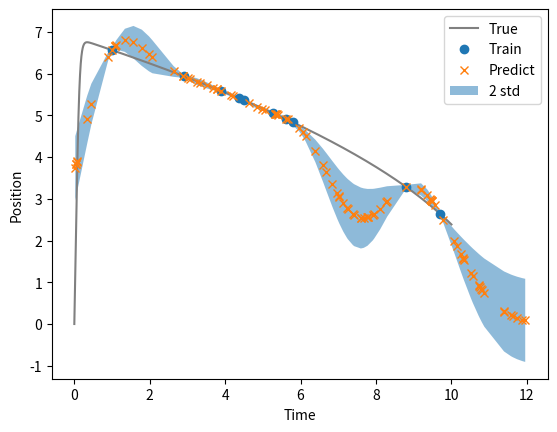

The matplotlib source for this figure:
import numpy as np
import matplotlib

matplotlib.use("Agg")  # Use a non-GUI backend
import matplotlib.pyplot as plt

# Parameters
alpha = 1.0
mu = 0.5
scale = 1.0
s_0 = [0.0, 50.0]
noise = 1e-3
t_range = (0, 10)
ts = np.linspace(t_range[0], t_range[1], 10000)
train_indices = np.sort(np.random.choice(len(ts), 10, replace=False))
ts_test = np.sort(np.random.uniform(t_range[0], t_range[1] + 2, 100))


# Dynamical system
def dynamics(x: np.ndarray, xd: np.ndarray) -> np.ndarray:
    # xdd = -alpha * xd**2  # drag
    xdd = mu * (1 - x**2) * xd - x  # VDP oscillator
    return xdd


# Kernel
def rbf(xi: np.ndarray, xj: np.ndarray, scale: float) -> np.ndarray:
    xi = xi.reshape(-1, 1)
    xj = xj.reshape(-1, 1)
    return np.exp(-np.abs(xi - xj.T) ** 2 / (2 * scale**2))


# Training data
# Numerically integrate the dynamics
xs = np.zeros_like(ts)
xds = np.zeros_like(ts)
xdds = np.zeros_like(ts)
xs[0] = s_0[0]
xds[0] = s_0[1]
for i in range(1, len(ts)):
    dt = ts[i] - ts[i - 1]
    xdds[i] = dynamics(xs[i - 1], xds[i - 1])
    xds[i] = xds[i - 1] + xdds[i] * dt
    xs[i] = xs[i - 1] + xds[i] * dt

# Gaussian Process
# Function that predicts position at a given time using a Gaussian Process
def gp_predict(
    xs_train: np.ndarray, ys_train: np.ndarray, xs_test, scale: float
) -> np.ndarray:
    K = rbf(xs_train, xs_train, scale) + noise * np.eye(len(xs_train))
    K_inv = np.linalg.inv(K)
    K_star = rbf(xs_train, xs_test, scale)
    K_star_star = rbf(xs_test, xs_test, scale) + noise * np.eye(len(xs_test))
    mu_star = K_star.T @ K_inv @ ys_train
    cov_star = K_star_star - K_star.T @ K_inv @ K_star
    return mu_star, cov_star


# Test the GP
ts_train = ts[train_indices]
xs_train = xs[train_indices]
mu_predict, cov_predict = gp_predict(ts_train, xs_train, ts_test, scale)

# Plot the results
plt.figure()
plt.plot(ts, xs, label="True", color="gray")
plt.plot(ts_train, xs_train, "o", label="Train")
plt.plot(ts_test, mu_predict, "x", label="Predict")
plt.fill_between(
    ts_test,
    mu_predict - np.sqrt(np.diag(cov_predict)),
    mu_predict + np.sqrt(np.diag(cov_predict)),
    alpha=0.5,
    label="2 std",
)
plt.legend()
plt.xlabel("Time")
plt.ylabel("Position")
plt.savefig("gp_10p_0p50v.png")